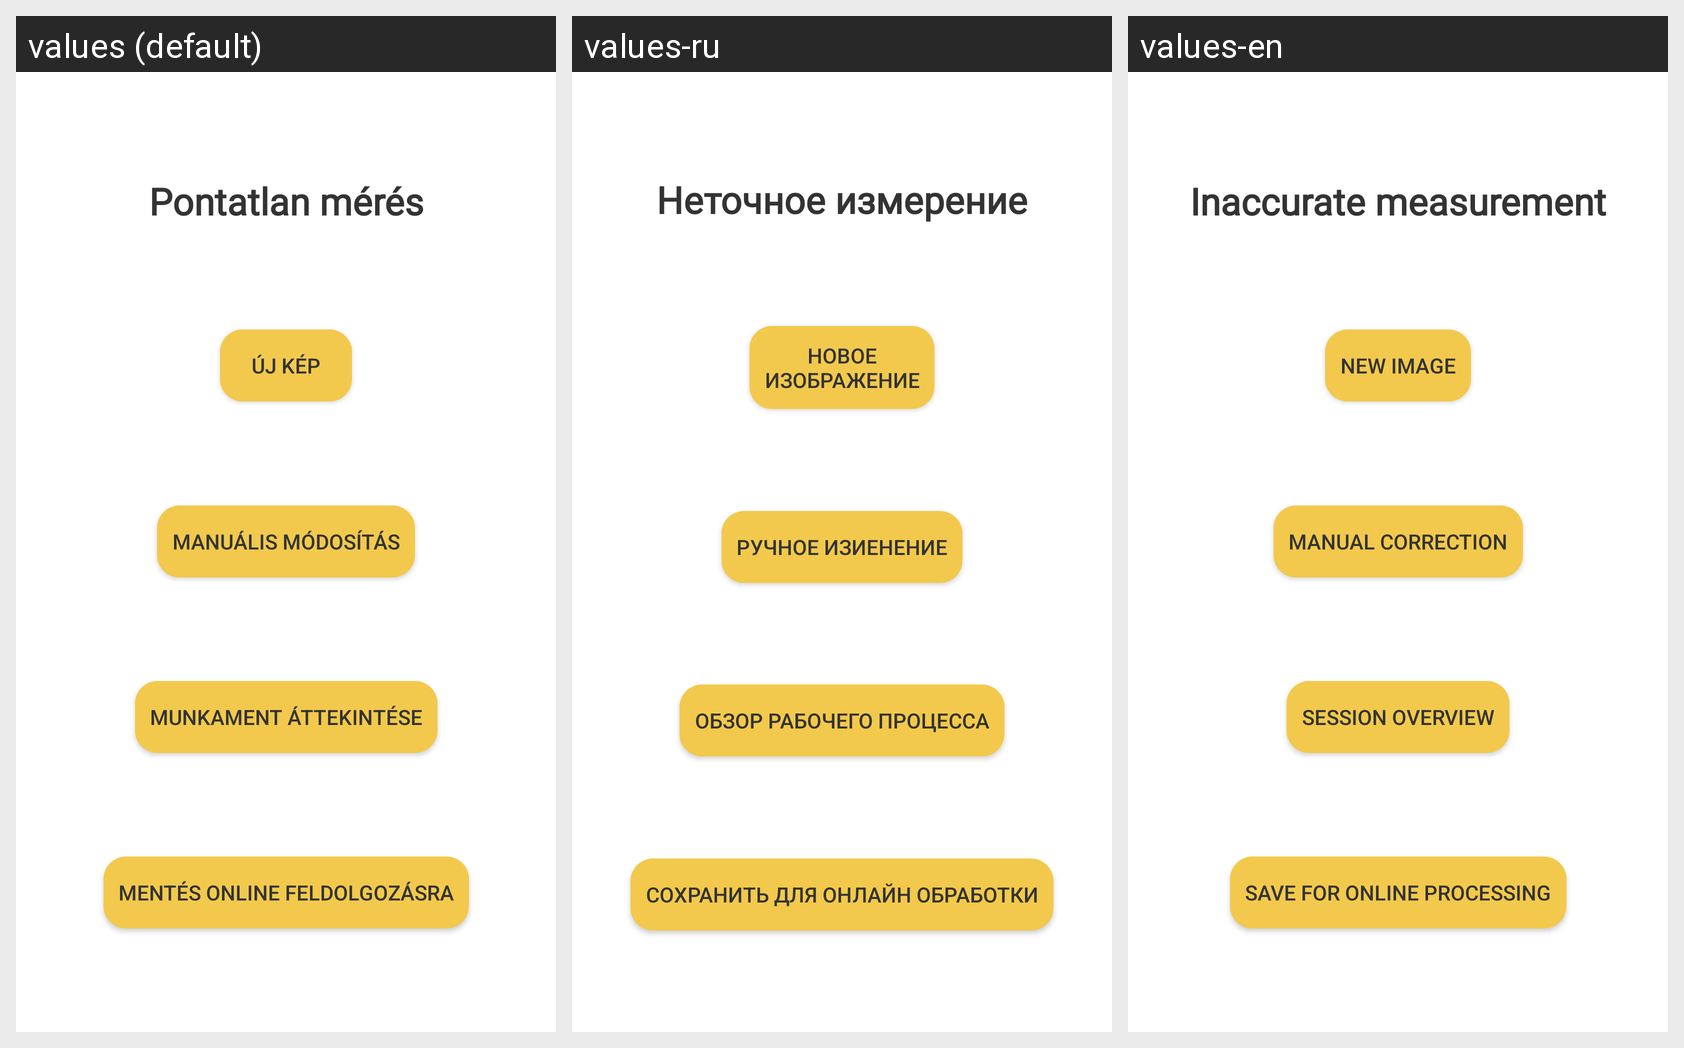

Translations of the strings shown on this Android screen, per locale in the grid:
Android screen res/layout/layout_approve_after_confirmation.xml rendered under 3 locales, left to right: values (default), values-ru, values-en. Device: Nexus 5 (rendered at 1080×1920; each locale shown at half size, 540×960, under a caption strip naming it); theme AppTheme.
Strings drawn on this screen, with the default value and each locale's value (text and hints the layout hard-codes, and strings that could not be matched under every locale, appear in the picture but are not listed):

inaccurate_measurement
  values: Pontatlan mérés
  values-ru: Неточное измерение
  values-en: Inaccurate measurement

new_image
  values: Új kép
  values-ru: Новое
      изображение
  values-en: New image

manual_adaption
  values: Manuális módosítás
  values-ru: Ручное изиенение
  values-en: Manual correction

show_session
  values: Munkament áttekintése
  values-ru: Обзор рабочего процесса
  values-en: Session overview

save_for_online
  values: Mentés online feldolgozásra
  values-ru: Сохранить для онлайн обработки
  values-en: Save for online processing
